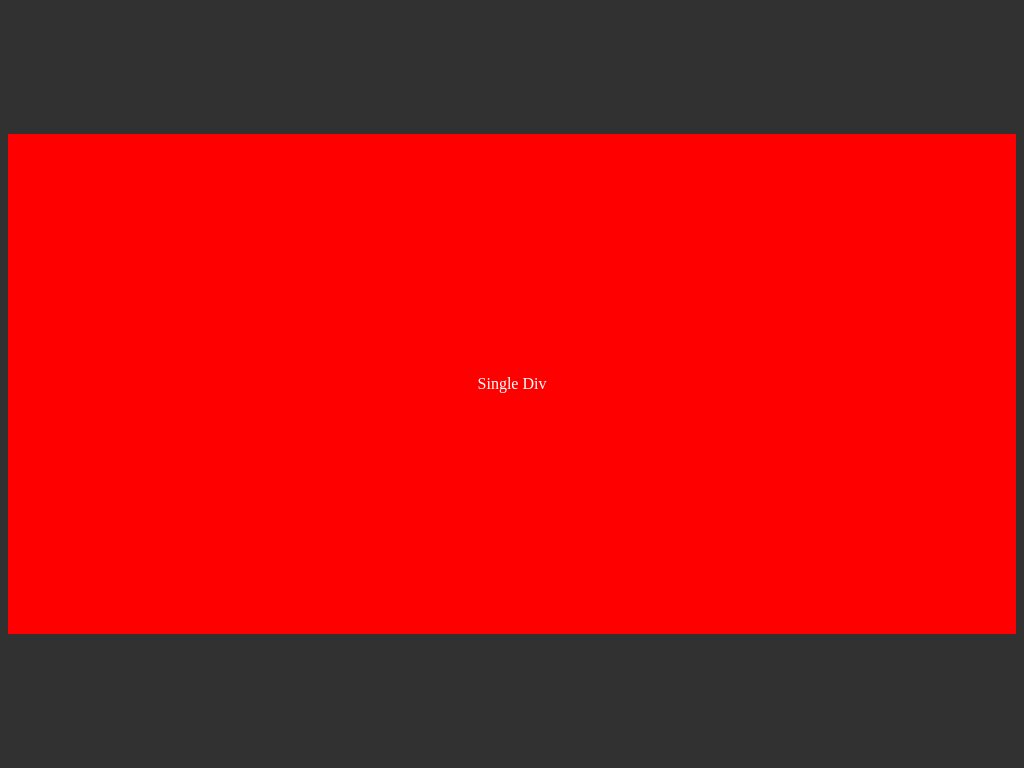

Reproduce this picture with HTML and CSS.

<body style="background-color: #313131; ">
    <div style="height:100%;display: flex; justify-content: center;align-items: center;">
        <div style="margin:0 auto;display: flex; justify-content: center;align-items: center;height: 500px;width:1200px;color: white; background-color: red;">
            Single Div
            
        </div>    
    </div>
</body> 